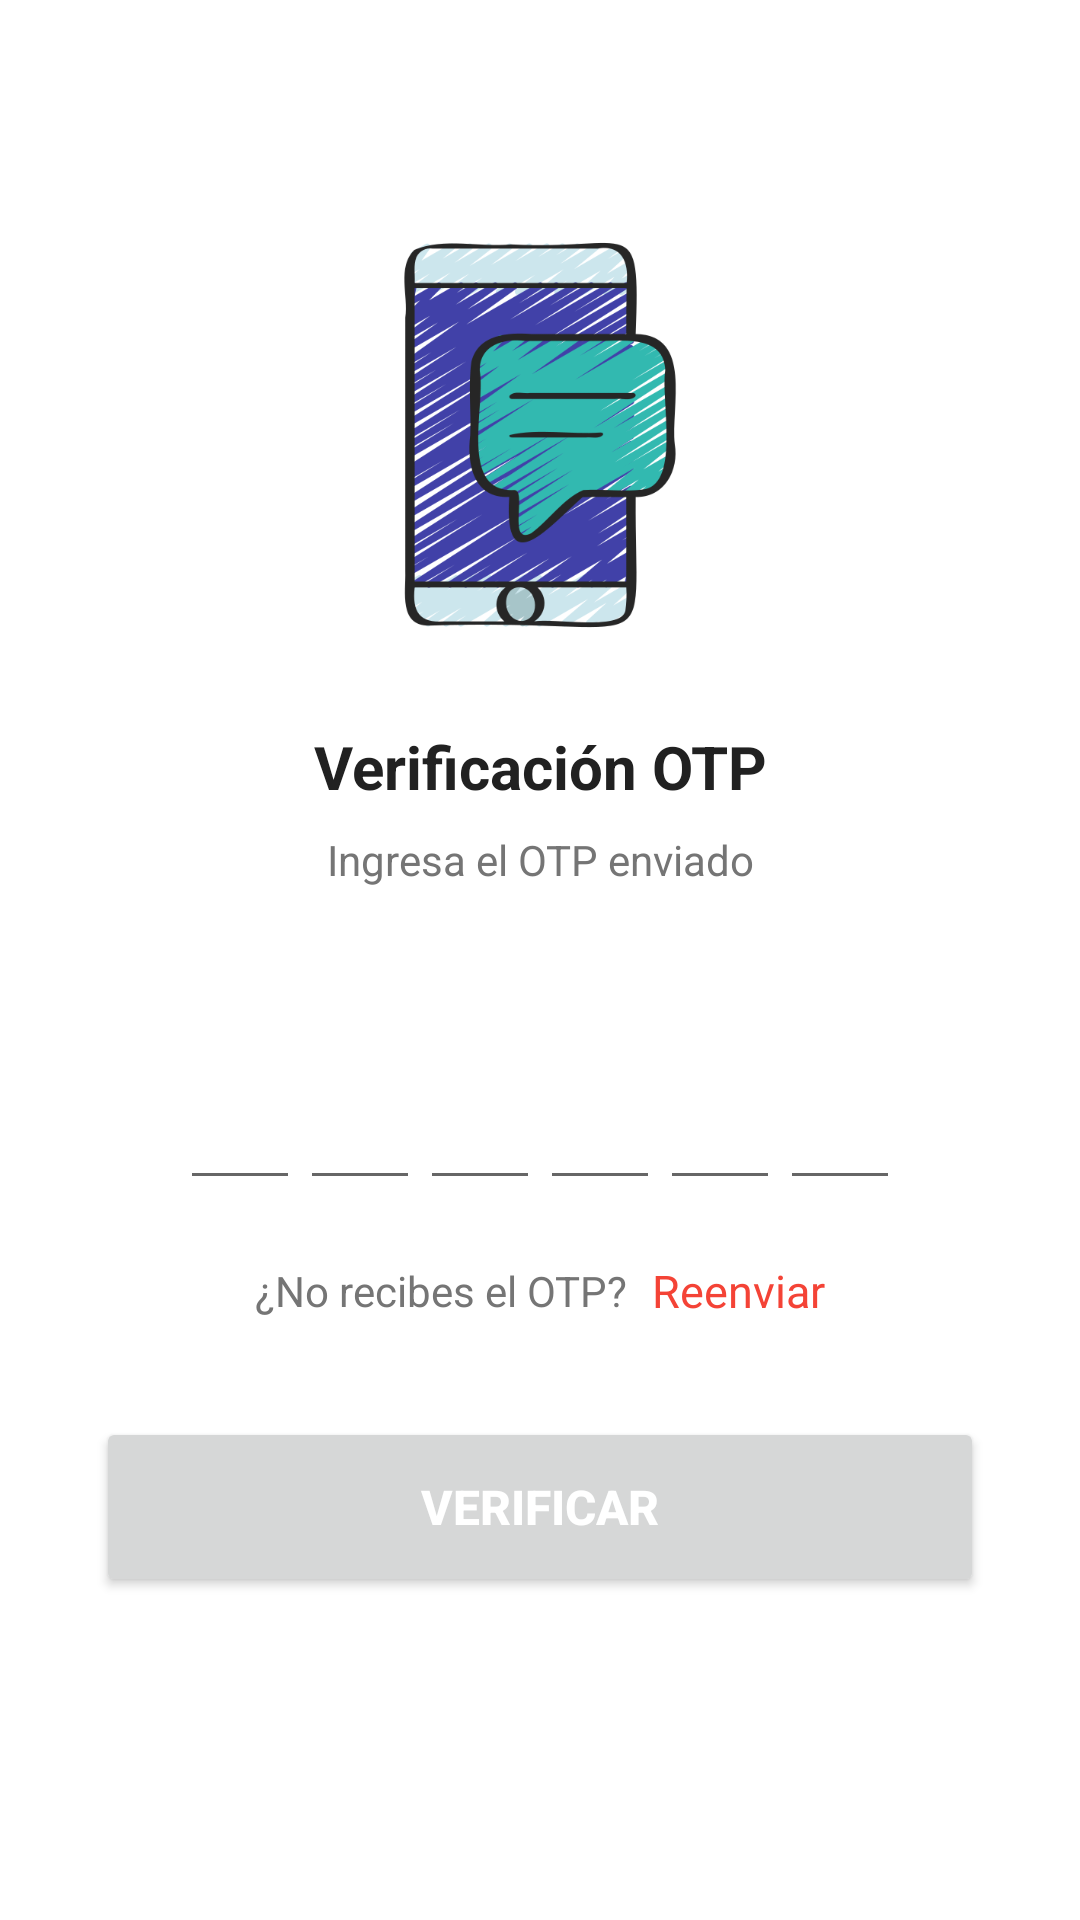

This screen was rendered from an Android layout file. Write that file and the resources it references.
<!-- AndroidManifest.xml: application theme Theme.GenerarQR -->
<!-- res/layout/activity_verify_otpactivity.xml -->
<?xml version="1.0" encoding="utf-8"?>
<ScrollView xmlns:android="http://schemas.android.com/apk/res/android"
    xmlns:tools="http://schemas.android.com/tools"
    xmlns:app="http://schemas.android.com/apk/res-auto"
    android:layout_width="match_parent"
    android:layout_height="match_parent"
    android:overScrollMode="never"
    android:scrollbars="none"
    tools:context=".SendOTPActivity">
    <androidx.constraintlayout.widget.ConstraintLayout
        android:layout_width="match_parent"
        android:layout_height="wrap_content">

        <ImageView
            android:id="@+id/imgView"
            android:layout_width="130dp"
            android:layout_height="130dp"
            android:layout_marginTop="80dp"
            android:contentDescription="@string/app_name"
            android:src="@drawable/send"
            app:layout_constraintEnd_toEndOf="parent"
            app:layout_constraintStart_toStartOf="parent"
            app:layout_constraintTop_toTopOf="parent"
            app:layout_constraintBottom_toTopOf="@id/tvTitle"/>

        <TextView
            android:id="@+id/tvTitle"
            android:layout_width="wrap_content"
            android:layout_height="wrap_content"
            android:layout_marginTop="@dimen/common_padding_max"
            android:text="@string/titleOTP"
            android:textSize="20sp"
            android:textStyle="bold"
            android:textColor="@color/textPrimary"
            app:layout_constraintStart_toStartOf="parent"
            app:layout_constraintEnd_toEndOf="parent"
            app:layout_constraintTop_toBottomOf="@id/imgView"
            app:layout_constraintBottom_toTopOf="@id/tvDescription" />

        <TextView
            android:id="@+id/tvDescription"
            android:layout_width="match_parent"
            android:layout_height="wrap_content"
            android:layout_marginTop="@dimen/common_padding_min"
            android:layout_marginStart="@dimen/common_padding_max"
            android:layout_marginEnd="@dimen/common_padding_max"
            android:text="@string/tvOTPDescription"
            android:textSize="14sp"
            android:textColor="@color/textSecondary"
            android:gravity="center"
            app:layout_constraintStart_toStartOf="parent"
            app:layout_constraintEnd_toEndOf="parent"
            app:layout_constraintTop_toBottomOf="@id/tvTitle"
            app:layout_constraintBottom_toTopOf="@id/textMobile"/>

        <TextView
            android:id="@+id/textMobile"
            android:layout_width="match_parent"
            android:layout_height="wrap_content"
            android:layout_marginTop="8dp"
            android:textColor="@color/textPrimary"
            android:textSize="14sp"
            android:textStyle="bold"
            android:gravity="center"
            app:layout_constraintStart_toStartOf="parent"
            app:layout_constraintEnd_toEndOf="parent"
            app:layout_constraintTop_toBottomOf="@id/tvDescription"/>

        <LinearLayout
            android:id="@+id/linearInputOTP"
            android:layout_width="wrap_content"
            android:layout_height="wrap_content"
            android:layout_marginTop="@dimen/common_padding_max"
            android:gravity="center"
            android:orientation="horizontal"
            app:layout_constraintStart_toStartOf="parent"
            app:layout_constraintEnd_toEndOf="parent"
            app:layout_constraintTop_toBottomOf="@id/textMobile">

            <EditText
                android:id="@+id/inputOTP1"
                android:layout_width="40dp"
                android:layout_height="45dp"
                android:gravity="center"
                android:imeOptions="actionNext"
                android:importantForAutofill="no"
                android:inputType="number"
                android:maxLength="1"
                android:textColor="@color/textPrimary"
                android:textSize="24sp"
                android:textStyle="bold"
                tools:ignore="LabelFor"/>

            <EditText
                android:id="@+id/inputOTP2"
                android:layout_width="40dp"
                android:layout_height="45dp"
                android:gravity="center"
                android:imeOptions="actionNext"
                android:importantForAutofill="no"
                android:inputType="number"
                android:maxLength="1"
                android:textColor="@color/textPrimary"
                android:textSize="24sp"
                android:textStyle="bold"
                tools:ignore="LabelFor"/>

            <EditText
                android:id="@+id/inputOTP3"
                android:layout_width="40dp"
                android:layout_height="45dp"
                android:gravity="center"
                android:imeOptions="actionNext"
                android:importantForAutofill="no"
                android:inputType="number"
                android:maxLength="1"
                android:textColor="@color/textPrimary"
                android:textSize="24sp"
                android:textStyle="bold"
                tools:ignore="LabelFor"/>

            <EditText
                android:id="@+id/inputOTP4"
                android:layout_width="40dp"
                android:layout_height="45dp"
                android:gravity="center"
                android:imeOptions="actionNext"
                android:importantForAutofill="no"
                android:inputType="number"
                android:maxLength="1"
                android:textColor="@color/textPrimary"
                android:textSize="24sp"
                android:textStyle="bold"
                tools:ignore="LabelFor"/>

            <EditText
                android:id="@+id/inputOTP5"
                android:layout_width="40dp"
                android:layout_height="45dp"
                android:gravity="center"
                android:imeOptions="actionNext"
                android:importantForAutofill="no"
                android:inputType="number"
                android:maxLength="1"
                android:textColor="@color/textPrimary"
                android:textSize="24sp"
                android:textStyle="bold"
                tools:ignore="LabelFor"/>

            <EditText
                android:id="@+id/inputOTP6"
                android:layout_width="40dp"
                android:layout_height="45dp"
                android:gravity="center"
                android:imeOptions="actionDone"
                android:importantForAutofill="no"
                android:inputType="number"
                android:maxLength="1"
                android:textColor="@color/textPrimary"
                android:textSize="24sp"
                android:textStyle="bold"
                tools:ignore="LabelFor"/>

        </LinearLayout>

        <LinearLayout
            android:id="@+id/linearResendOTP"
            android:layout_width="wrap_content"
            android:layout_height="wrap_content"
            android:layout_marginTop="20dp"
            android:gravity="center"
            android:orientation="horizontal"
            app:layout_constraintStart_toStartOf="parent"
            app:layout_constraintEnd_toEndOf="parent"
            app:layout_constraintTop_toBottomOf="@id/linearInputOTP"
            app:layout_constraintBottom_toTopOf="@id/buttonVerify">
            <TextView
                android:layout_width="wrap_content"
                android:layout_height="wrap_content"
                android:text="@string/no_recibes_el_otp"
                android:textSize="14sp"
                android:textColor="@color/textSecondary"/>

            <TextView
                android:id="@+id/textResendOTP"
                android:layout_width="wrap_content"
                android:layout_height="wrap_content"
                android:layout_marginStart="@dimen/common_padding_min"
                android:text="@string/resend"
                android:textSize="15sp"
                android:textColor="@color/accent"/>
        </LinearLayout>

        <Button
            android:id="@+id/buttonVerify"
            android:layout_width="match_parent"
            android:layout_height="60dp"
            android:layout_margin="@dimen/common_padding_max"
            android:text="@string/buttonVerify"
            android:textColor="@color/white"
            android:textSize="16sp"
            android:textStyle="bold"
            app:layout_constraintStart_toStartOf="parent"
            app:layout_constraintEnd_toEndOf="parent"
            app:layout_constraintTop_toBottomOf="@id/linearResendOTP"
            app:layout_constraintBottom_toBottomOf="parent"/>

    </androidx.constraintlayout.widget.ConstraintLayout>

</ScrollView>
<!-- resources referenced by this layout -->
<resources>
  <color name="accent">#F44336</color>
  <color name="textPrimary">#212121</color>
  <color name="textSecondary">#757575</color>
  <color name="white">#FFFFFFFF</color>
  <dimen name="common_padding_max">32dp</dimen>
  <dimen name="common_padding_min">8dp</dimen>
  <!-- drawable send: png bitmap (drawable, 88530 bytes) -->
  <string name="app_name">Generar QR</string>
  <string name="buttonVerify">Verificar</string>
  <string name="no_recibes_el_otp">¿No recibes el OTP?</string>
  <string name="resend">Reenviar</string>
  <string name="titleOTP">Verificación OTP</string>
  <string name="tvOTPDescription">Ingresa el OTP enviado</string>
  <style name="Theme.GenerarQR" parent="Theme.MaterialComponents.DayNight.DarkActionBar">
          
          <item name="colorPrimary">@color/colorPrimary</item>
          <item name="colorPrimaryVariant">@color/colorPrimary</item>
          <item name="colorOnPrimary">@color/white</item>
          
          <item name="colorSecondary">@color/teal_200</item>
          <item name="colorSecondaryVariant">@color/teal_700</item>
          <item name="colorOnSecondary">@color/black</item>
          
          <item name="android:statusBarColor" tools:targetApi="l">?attr/colorPrimaryVariant</item>
          
      </style>
  <color name="colorPrimary">#536DFE</color>
  <color name="teal_200">#FF03DAC5</color>
  <color name="teal_700">#FF018786</color>
  <color name="black">#FF000000</color>
</resources>
